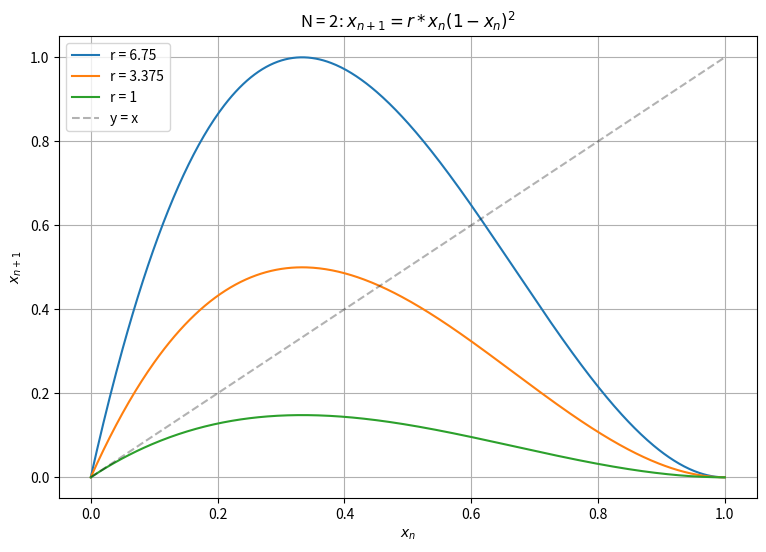

Write Python code to recreate this figure.
from numpy import linspace
import matplotlib.pyplot as plt


"""Константные параметры"""
maxGr = 27 / 4
mediumGr = 27 / 8
minGr = 1


def formula(x, r):
    """Формула"""
    return r * x * ((1 - x)**2)


x = linspace(0, 1, 500)
plt.figure(figsize=(9, 6))

"""
Значения для r, где:
- maxGr: Максимальное значение для устойчивого поведения
- mediumGr: Среднее значение для наблюдения переходных состояний
- minGr: Минимальное значение
"""
r_values = [maxGr, mediumGr, minGr]

for resalt in r_values:
    y = formula(x, resalt)
    plt.plot(x, y, label=f"r = {resalt}")

"""Функция y = x для наглядности"""
plt.plot([0, 1], [0, 1], "k--", alpha=0.3, label="y = x")

"""Настройки графика"""
plt.title(f"N = 2: $x_{{n+1}} = r * x_n (1 - x_n)^2$")
plt.xlabel("$x_n$")
plt.ylabel("$x_{n+1}$")
plt.legend()
plt.grid(True)
plt.show()
